pico-8 play session: hold ← + tap ❎, after a click and taps of 🅾, ❎, 🅾+❎, 🅾 in the second before t = 0

[t = 1 s] hold ← ~1s, tap ❎ ~2×
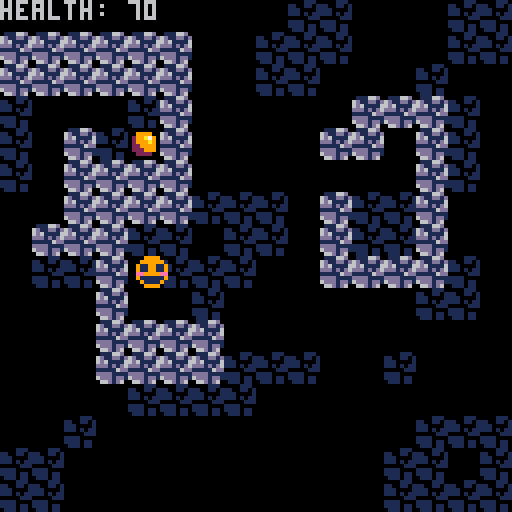
[t = 2 s] hold ← ~2s, tap ❎ ~4×
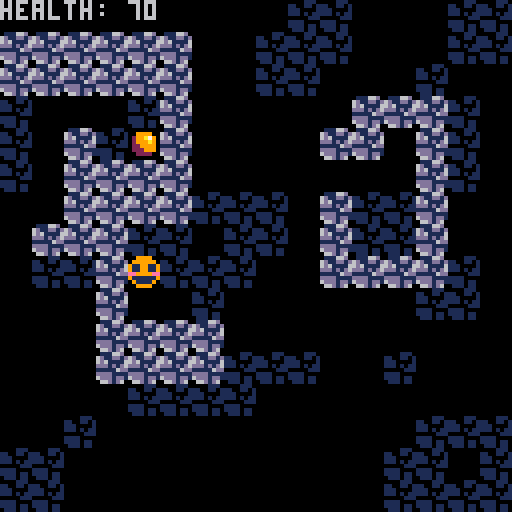

pico-8 cartridge
version 42
__lua__
function _init()
	plr={sp=1,x=64,y=64,h=70}
	cf=0 --collision flag
	
	ipickups()
end

function _update60()
	move()
	upickups()
end

function _draw()
	cls()
	map()
	spr(plr.sp,plr.x,plr.y)
	dpickups()
end
-->8
--move--

function move()
	local lx=plr.x
	local ly=plr.y
	
	if btn(⬆️) then
		plr.y-=0.5
	end
	
	if btn(⬇️) then
		plr.y+=0.5
	end
	
	if collide() then
		plr.y=ly
	end
	
	if btn(⬅️) then
		plr.x-=0.5
	end
	
	if btn(➡️) then
		plr.x+=0.5
	end
	
	if collide() then
		plr.x=lx
	end
	
	plr.x=mid(0,plr.x,120)
	plr.y=mid(0,plr.y,120)
end
-->8
--collide--

function collide()
	return
	fget(mget(plr.x/8,plr.y/8),cf) or
	fget(mget((plr.x+7)/8,plr.y/8),cf) or
	fget(mget(plr.x/8,(plr.y+7)/8),cf) or
	fget(mget((plr.x+7)/8,(plr.y+7)/8),cf)
end
-->8
--pickup--

function ipickups()
	pu={sp=2,x=32,y=32,a=true}
end

function upickups()
	if abs(pu.x-plr.x)<5 and
	abs(pu.y-plr.y)<5 and pu.a then
		pu.a=false
		plr.h+=30
		sfx(0)
	end
end

function dpickups()
	if pu.a then
			spr(pu.sp,pu.x,pu.y)
	end
	print("health: "..plr.h)
end
__gfx__
00000000009999000000000000000000000000000000000000000000000000000000000000000000000000000000000000000000000000000000000000000000
00000000099999900099990000000000000000000000000000000000000000000000000000000000000000000000000000000000000000000000000000000000
00700700911991190299a79000000000000000000000000000000000000000000000000000000000000000000000000000000000000000000000000000000000
000770009119911902999a9000000000000000000000000000000000000000000000000000000000000000000000000000000000000000000000000000000000
00077000ee9999ee0229999000000000000000000000000000000000000000000000000000000000000000000000000000000000000000000000000000000000
00700700911111190222999000000000000000000000000000000000000000000000000000000000000000000000000000000000000000000000000000000000
00000000091111900022220000000000000000000000000000000000000000000000000000000000000000000000000000000000000000000000000000000000
00000000009999000000000000000000000000000000000000000000000000000000000000000000000000000000000000000000000000000000000000000000
00000000011166d00000111000000000000000000000000000000000000000000000000000000000000000000000000000000000000000000000000000000000
000000006d11dd1d1100110100000000000000000000000000000000000000000000000000000000000000000000000000000000000000000000000000000000
000000006d6111161110000100000000000000000000000000000000000000000000000000000000000000000000000000000000000000000000000000000000
00000000ddd1d1d61110101100000000000000000000000000000000000000000000000000000000000000000000000000000000000000000000000000000000
00000000111116dd0000011100000000000000000000000000000000000000000000000000000000000000000000000000000000000000000000000000000000
00000000dddd11111111000000000000000000000000000000000000000000000000000000000000000000000000000000000000000000000000000000000000
000000006ddd1dd11111011000000000000000000000000000000000000000000000000000000000000000000000000000000000000000000000000000000000
00000000066d1d600111011000000000000000000000000000000000000000000000000000000000000000000000000000000000000000000000000000000000
__gff__
0000000000000000000000000000000000010000000000000000000000000000000000000000000000000000000000000000000000000000000000000000000000000000000000000000000000000000000000000000000000000000000000000000000000000000000000000000000000000000000000000000000000000000
0000000000000000000000000000000000000000000000000000000000000000000000000000000000000000000000000000000000000000000000000000000000000000000000000000000000000000000000000000000000000000000000000000000000000000000000000000000000000000000000000000000000000000
__map__
0000000000000000001212000000121200000000000000000000000000000000000000000000000000000000000000000000000000000000000000000000000000000000000000000000000000000000000000000000000000000000000000000000000000000000000000000000000000000000000000000000000000000000
1111111111110000121212000000121200000000000000000000000000000000000000000000000000000000000000000000000000000000000000000000000000000000000000000000000000000000000000000000000000000000000000000000000000000000000000000000000000000000000000000000000000000000
1111111111110000121200000012000000000000000000000000000000000000000000000000000000000000000000000000000000000000000000000000000000000000000000000000000000000000000000000000000000000000000000000000000000000000000000000000000000000000000000000000000000000000
1200000012110000000000111111120000000000000000000000000000000000000000000000000000000000000000000000000000000000000000000000000000000000000000000000000000000000000000000000000000000000000000000000000000000000000000000000000000000000000000000000000000000000
1200111200110000000011110011120000000000000000000000000000000000000000000000000000000000000000000000000000000000000000000000000000000000000000000000000000000000000000000000000000000000000000000000000000000000000000000000000000000000000000000000000000000000
1200111111110000000000000011120000000000000000000000000000000000000000000000000000000000000000000000000000000000000000000000000000000000000000000000000000000000000000000000000000000000000000000000000000000000000000000000000000000000000000000000000000000000
0000111111111212120011121211000000000000000000000000000000000000000000000000000000000000000000000000000000000000000000000000000000000000000000000000000000000000000000000000000000000000000000000000000000000000000000000000000000000000000000000000000000000000
0011111112120012120011121211000000000000000000000000000000000000000000000000000000000000000000000000000000000000000000000000000000000000000000000000000000000000000000000000000000000000000000000000000000000000000000000000000000000000000000000000000000000000
0012121100121212000011111111120000000000000000000000000000000000000000000000000000000000000000000000000000000000000000000000000000000000000000000000000000000000000000000000000000000000000000000000000000000000000000000000000000000000000000000000000000000000
0000001100001200000000000012120000000000000000000000000000000000000000000000000000000000000000000000000000000000000000000000000000000000000000000000000000000000000000000000000000000000000000000000000000000000000000000000000000000000000000000000000000000000
0000001111111100000000000000000000000000000000000000000000000000000000000000000000000000000000000000000000000000000000000000000000000000000000000000000000000000000000000000000000000000000000000000000000000000000000000000000000000000000000000000000000000000
0000001111111112121200001200000000000000000000000000000000000000000000000000000000000000000000000000000000000000000000000000000000000000000000000000000000000000000000000000000000000000000000000000000000000000000000000000000000000000000000000000000000000000
0000000012121212000000000000000000000000000000000000000000000000000000000000000000000000000000000000000000000000000000000000000000000000000000000000000000000000000000000000000000000000000000000000000000000000000000000000000000000000000000000000000000000000
0000120000000000000000000012121200000000000000000000000000000000000000000000000000000000000000000000000000000000000000000000000000000000000000000000000000000000000000000000000000000000000000000000000000000000000000000000000000000000000000000000000000000000
1212000000000000000000001212031200000000000000000000000000000000000000000000000000000000000000000000000000000000000000000000000000000000000000000000000000000000000000000000000000000000000000000000000000000000000000000000000000000000000000000000000000000000
1212000000000000000000001212121200000000000000000000000000000000000000000000000000000000000000000000000000000000000000000000000000000000000000000000000000000000000000000000000000000000000000000000000000000000000000000000000000000000000000000000000000000000
